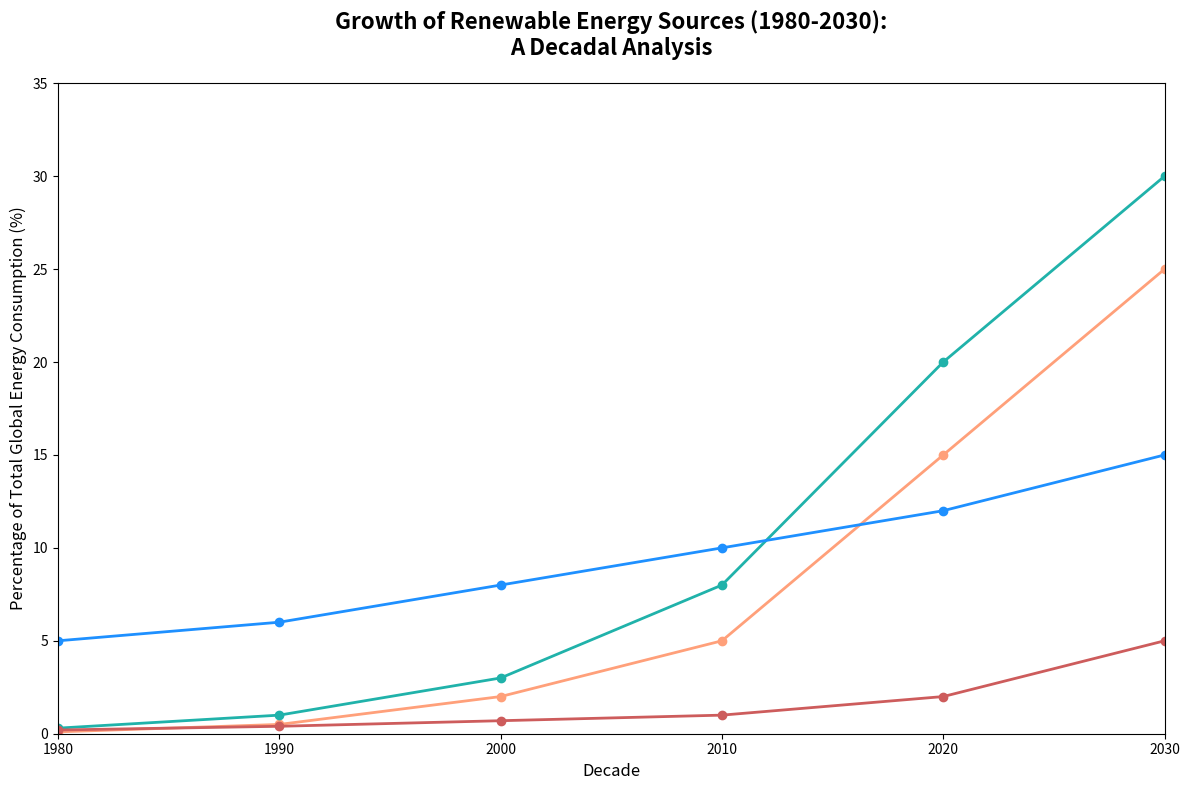

The script that saved this image:
import numpy as np
import matplotlib.pyplot as plt

# Define the decades
decades = np.arange(1980, 2031, 10)

# Artificial data representing the percentage of total global energy consumption
solar_energy = [0.1, 0.5, 2, 5, 15, 25]  # percentages
wind_energy = [0.3, 1, 3, 8, 20, 30]
hydro_energy = [5, 6, 8, 10, 12, 15]
geothermal_energy = [0.2, 0.4, 0.7, 1, 2, 5]

# Combine the data above into a list for ease of use
data = [solar_energy, wind_energy, hydro_energy, geothermal_energy]

# Colors for the line plots
colors = ['#FFA07A', '#20B2AA', '#1E90FF', '#CD5C5C']

# Create the figure and axis for the plot
fig, ax = plt.subplots(figsize=(12, 8))

# Plotting each energy source's contribution over the decades without label
for i in range(len(data)):
    ax.plot(decades, data[i], marker='o', color=colors[i], linewidth=2, linestyle='-')

# Customize the chart title and axis labels
ax.set_title("Growth of Renewable Energy Sources (1980-2030):\nA Decadal Analysis", fontsize=16, fontweight='bold', pad=20)
ax.set_xlabel('Decade', fontsize=12)
ax.set_ylabel('Percentage of Total Global Energy Consumption (%)', fontsize=12)

# Ensure the x and y axis limits are clear for comparison
ax.set_xlim(1980, 2030)
ax.set_ylim(0, 35)

# Automatically adjust subplots to prevent text overlap
plt.tight_layout()

# Display the plot
plt.show()
